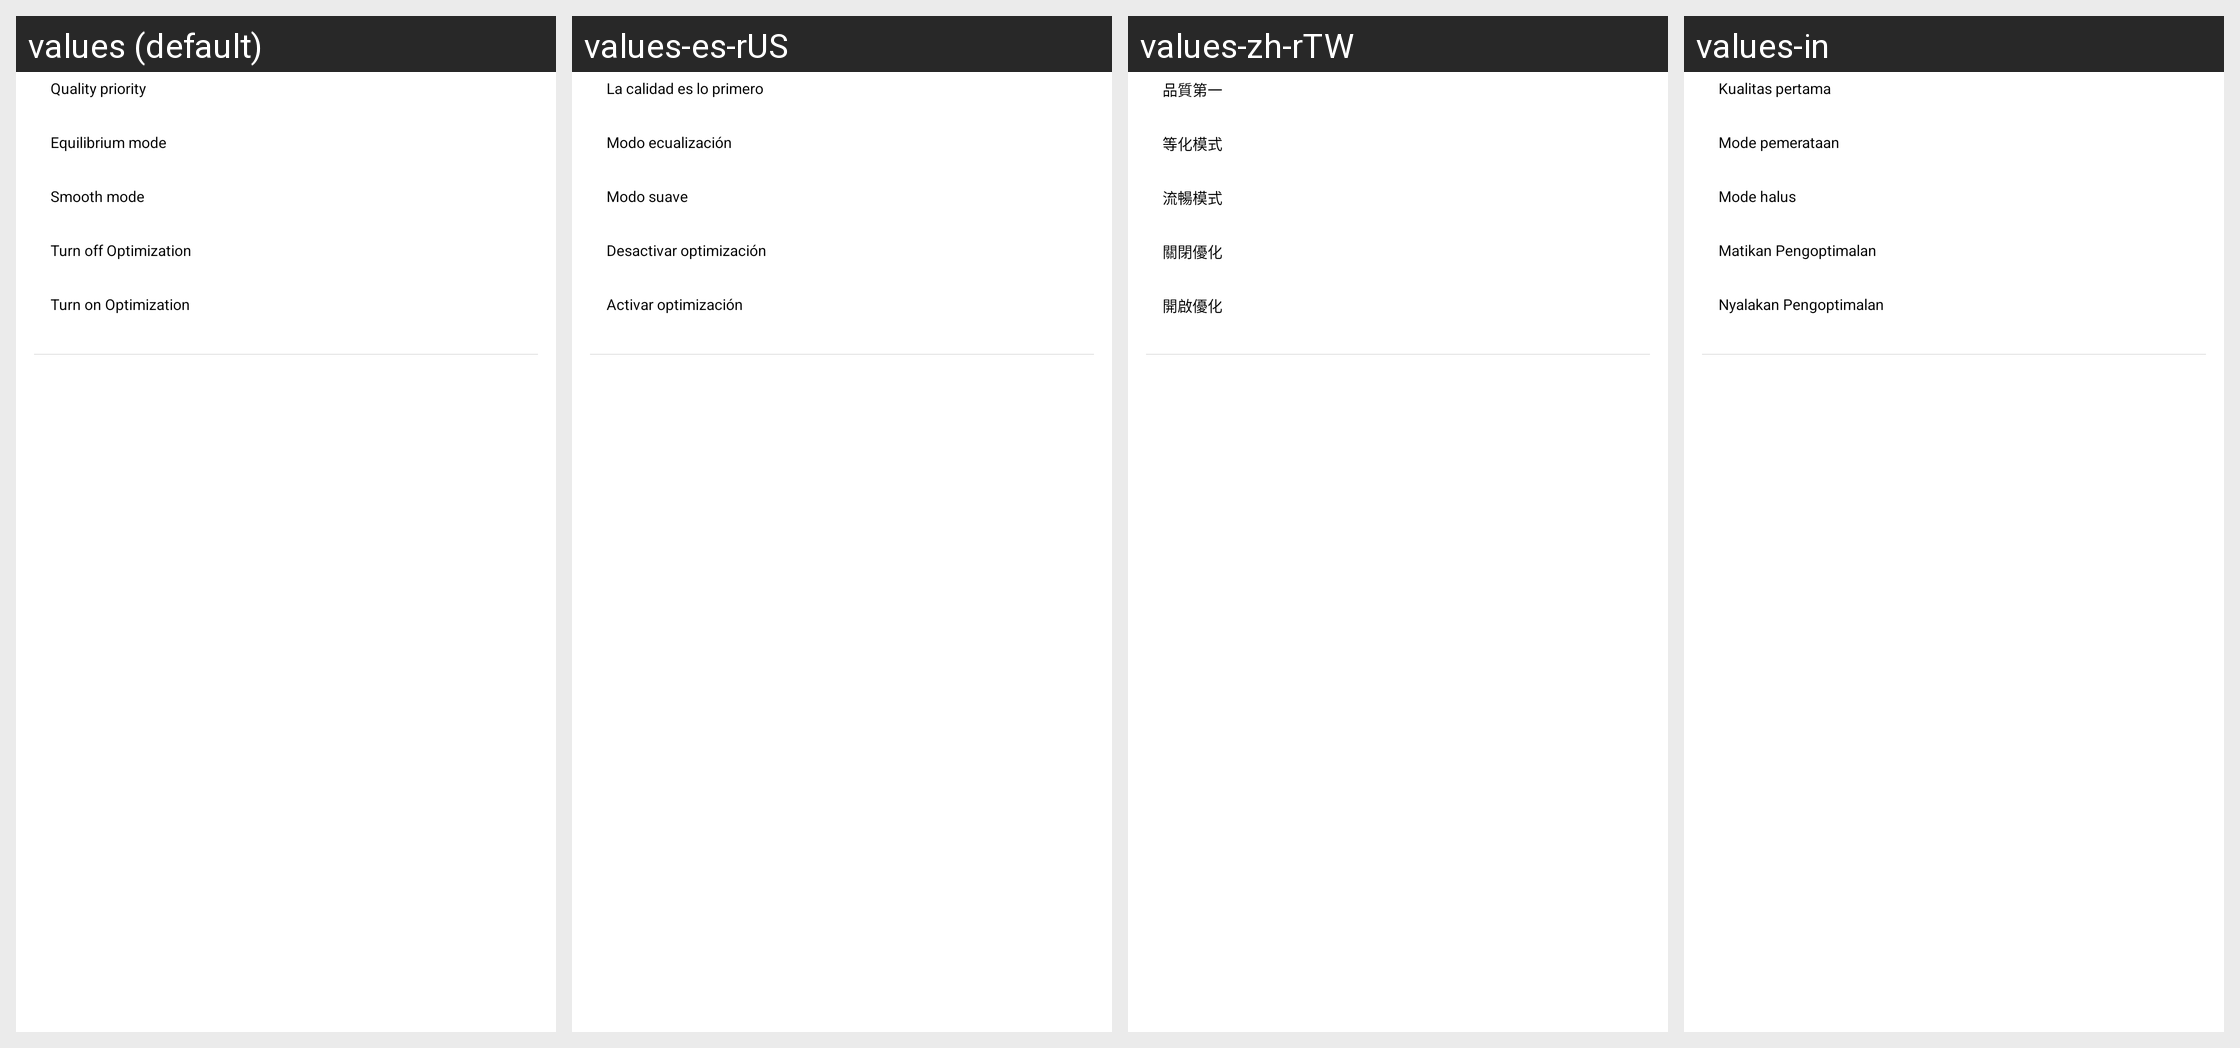

This grid shows one Android layout under several languages. Give, for every string resource on the screen, its name, the default text and each shown locale's text.
Android screen res/layout/pop_window_layout.xml rendered under 4 locales, left to right: values (default), values-es-rUS, values-zh-rTW, values-in. Device: Nexus 5 (rendered at 1080×1920; each locale shown at half size, 540×960, under a caption strip naming it); theme AppThemeHios.
Other locales in the repository, not shown: values-af, values-am-rET, values-ar, values-ar-rMA, values-as, values-az-rAZ, values-bg-rBG, values-bn-rBD, values-ckb-rIQ, values-cs-rCZ, values-da-rDK, values-de-rDE, values-efi, values-el-rGR, values-es-rES, values-et-rEE, values-fa, values-fi-rFI, values-fr, values-gu-rIN, values-guz-rKE, values-ha, values-hi, values-hr-rHR, values-hu-rHU, values-ibb, values-ig-rNG, values-is-rIS, values-it-rIT, values-iw, values-kam-rKE, values-ki-rKE, values-kk-rKZ, values-km-rKH, values-kn-rIN, values-ks, values-lb-rLU, values-lo-rLA, values-lt-rLT, values-luo-rKE, values-lv-rLV, values-mer-rKE, values-mk-rMK, values-ml, values-mn-rMN, values-mr-rIN, values-ms-rMY, values-my-rMM, values-my-rZG, values-nb-rNO, values-ne-rNP, values-nl-rNL, values-om-rET, values-or, values-pa-rIN, values-pcm-rNG, values-pl-rPL, values-pt-rBR, values-pt-rPT, values-ro-rRO, values-ru, values-ru-rKG, values-si-rLK, values-sk-rSK, values-sl-rSI, values-so, values-sq-rAL, values-sv-rSE, values-sw, values-ta-rIN, values-te-rIN, values-tg-rTJ, values-th-rTH, values-ti-rET, values-tk, values-tl, values-tr, values-uk-rUA, values-ur-rPK, values-uz-rUZ, values-vi-rVN, values-xh, values-yo-rNG, values-zh-rCN, values-zu.
Strings drawn on this screen, with the default value and each locale's value (text and hints the layout hard-codes, and strings that could not be matched under every locale, appear in the picture but are not listed):

pubg_picture_quality
  values: Quality priority
  values-es-rUS: La calidad es lo primero
  values-zh-rTW: 品質第一
  values-in: Kualitas pertama

pubg_balanced
  values: Equilibrium mode
  values-es-rUS: Modo ecualización
  values-zh-rTW: 等化模式
  values-in: Mode pemerataan

pubg_smooth
  values: Smooth mode
  values-es-rUS: Modo suave
  values-zh-rTW: 流暢模式
  values-in: Mode halus

more_optimize_off
  values: Turn off Optimization
  values-es-rUS: Desactivar optimización
  values-zh-rTW: 關閉優化
  values-in: Matikan Pengoptimalan

more_optimize_on
  values: Turn on Optimization
  values-es-rUS: Activar optimización
  values-zh-rTW: 開啟優化
  values-in: Nyalakan Pengoptimalan
